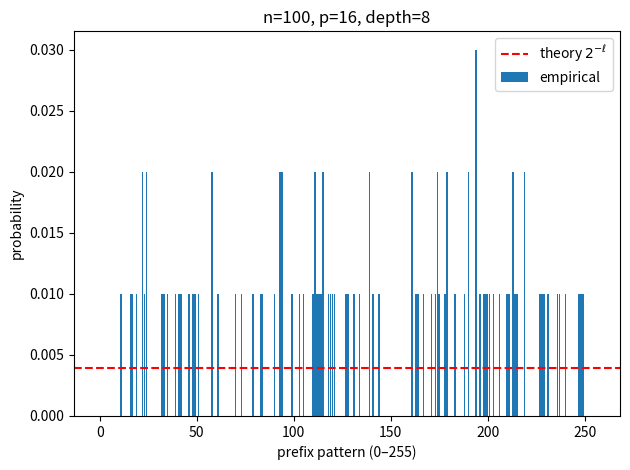

Recreate this plot in Python.
import numpy as np
from collections import defaultdict, Counter

def prefix_histogram(n: int, p: int, rng=None):
    """
    Draw n uniform p-bit integers and build a histogram of ALL MSB-prefixes.
    Returns dict:
        depth ℓ  ->  {'count': Counter, 'prob': np.array}
    """
    rng = np.random.default_rng(rng)
    nums = rng.integers(0, 1 << p, size=n, dtype=np.uint64)

    # depth ℓ  -> Counter
    counts = defaultdict(Counter)

    for x in nums:
        x = int(x)                 # to Python int for bit-shift
        for ℓ in range(1, p + 1):
            counts[ℓ][x >> (p - ℓ)] += 1

    # convert to probabilities
    hist = {}
    for ℓ, ctr in counts.items():
        k = 1 << ℓ
        cnt = np.zeros(k, dtype=int)
        for idx, c in ctr.items():
            cnt[idx] = c
        hist[ℓ] = {
            "count": cnt,
            "prob":  cnt / n
        }
    return hist



if __name__ == "__main__":
    n, p = 100, 16
    hist = prefix_histogram(n, p, rng=42)

    # inspect depth 8
    depth = 8
    print("Counts @", depth, "bits:", hist[depth]["count"][:10], "...")
    print("Probabilities should be ~1/256 =", 1/256)

    # quick bar-plot
    import matplotlib.pyplot as plt
    probs = hist[depth]["prob"]
    x = np.arange(1 << depth)
    plt.bar(x, probs, width=0.8, label='empirical')
    plt.axhline(1 / (1 << depth), c='r', ls='--', label='theory $2^{-\\ell}$')
    plt.xlabel(f'prefix pattern (0‒{2**depth-1})')
    plt.ylabel('probability')
    plt.title(f'n={n}, p={p}, depth={depth}')
    plt.legend()
    plt.tight_layout(); plt.show()
